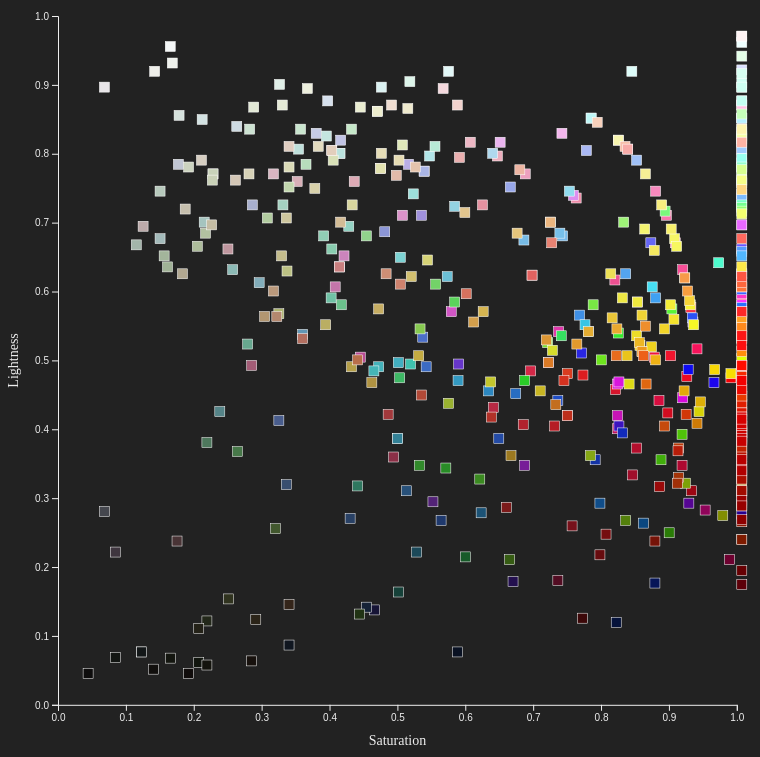
D3 v7 page, settled after 480 driven frames (8 s of simulated time); the page loaded 1 data file(s).


// ── script.js
const catName = {
  "art-history": "Art History",
  "contemporary-art": "Contemporary Art",
  "pop-culture": "Pop Culture",
};

async function loadData() {
  const rawData = await d3.csv("data.csv");
  // console.log(rawData);

  const data = rawData
    .map((x) => {
      let cmyk = x.color.split(",").map((c) => c.trim());
      let converted = cmykToRgb(
        cmyk[0] / 100,
        cmyk[1] / 100,
        cmyk[2] / 100,
        cmyk[3] / 100
      );

      const convertToHsl = RGBToHSL(converted.r, converted.g, converted.b);
      const finalColor = d3.hsl(convertToHsl);
      return {
        ...x,
        converted,
        finalColor,
        convertToHsl,
      };
    })
    .sort((a, b) => {
      return b.finalColor.h - a.finalColor.h;
    });

  console.log(data);
  const xAccessor = (d) => d.finalColor.s;
  const yAccessor = (d) => d.finalColor.l;

  const width = d3.min([window.innerWidth * 0.975, window.innerHeight * 0.975]);

  let dimensions = {
    width: width,
    height: width,
    margin: {
      top: 10,
      right: 20,
      bottom: 50,
      left: 50,
    },
  };

  dimensions.boundedWidth =
    dimensions.width - dimensions.margin.left - dimensions.margin.right;
  dimensions.boundedHeight =
    dimensions.height - dimensions.margin.top - dimensions.margin.bottom;

  const chart = d3
    .select("#chart")
    .append("svg")
    .attr("width", dimensions.width)
    .attr("height", dimensions.height);

  const bounds = chart
    .append("g")
    .style(
      "transform",
      `translate(${dimensions.margin.left}px, ${dimensions.margin.top}px)`
    );
  const xScale = d3
    .scaleLinear()
    .domain([0, 1])
    .range([0, dimensions.boundedWidth])
    .nice();
  const yScale = d3
    .scaleLinear()
    .domain([0, 1])
    .range([dimensions.boundedHeight, 0])
    .nice();

  const squares = bounds.selectAll("rect").data(data);

  squares
    .join("rect")
    .attr("transform", (d) => {
      if (!d.finalColor.s || !d.finalColor.l) return;
      return `translate(${xScale(xAccessor(d))} ${yScale(yAccessor(d))})`;
    })
    .attr("width", 10)
    .attr("height", 10)
    .attr("data-color", (d) => d.finalColor.l)
    .style("fill", (d) => d.finalColor)
    .style("stroke", "#fff")
    .style("stroke-width", 0.5)
    .attr("class", (d) => {
      return `square ${d.category}`;
    })
    .on("mouseover", function (event, d) {
      // bounds.selectAll(".square").style("opacity", 0.3);
      // d3.select(this).style("border-color", (d) => d.finalColor);
      return showTooltip(d, event);
    })
    .on("mouseleave", () => {
      // bounds.selectAll(".square").style("opacity", 1);
      return hideTooltip();
    });

  //Axis
  const xAxisGenerator = d3.axisBottom().scale(xScale);

  const xAxis = bounds
    .append("g")
    .call(xAxisGenerator)
    .style("transform", `translateY(${dimensions.boundedHeight}px)`);

  const xAxisLabel = xAxis
    .append("text")
    .attr("x", dimensions.boundedWidth / 2)
    .attr("y", dimensions.margin.bottom - 10)
    .attr("fill", "#eee")
    .style("font-family", "playfair display")
    .style("font-size", "1.4em")
    .html("Saturation");

  const yAxisGenerator = d3.axisLeft().scale(yScale).ticks(10);
  const yAxis = bounds.append("g").call(yAxisGenerator);

  const yAxisLabel = yAxis
    .append("text")
    .attr("x", -dimensions.boundedHeight / 2)
    .attr("y", -dimensions.margin.left + 10)
    .attr("fill", "#eee")
    .style("font-size", "1.4em")
    .text("Lightness")
    .style("font-family", "playfair display")
    .style("transform", "rotate(-90deg)")
    .style("text-anchor", "middle");

  // labels
  document.querySelectorAll(".label-wrapper div").forEach((label) => {
    label.addEventListener("mouseover", (e) => {
      let category = e.target.dataset.cat;

      bounds.selectAll(".square").style("opacity", 0.1);
      bounds.selectAll(`.${category}`).style("opacity", 1);
    });
    label.addEventListener("mouseleave", () => {
      bounds.selectAll(".square").style("opacity", 1);
    });
  });
}

const tooltip = d3.select(".tooltip");

function showTooltip(d, event) {
  const { clientX, clientY } = event;
  const { topic, name, color, page, category, convertToHsl } = d;
  tooltip
    .style("opacity", 1)
    .style("border-color", convertToHsl)
    .style("left", `${clientX - 100}px`)
    .style("top", `${clientY + 50}px`).html(`
    <div class="topic">${topic}</div>
    <div class="nameOfObject">${name}</div>
    <div class="cmyk"><b>CMYK:</b> ${color}</div>
    <div><b>Page Number:</b> ${page}</div>
    <div><b>Category:</b> ${catName[category]}</div>
    `);
}
let hideTooltip = () => tooltip.style("opacity", 0);

loadData();

const title = document.querySelector("h1 span");
const titleText = "Color Scheme";
titleText.split("").forEach((x, i) => {
  title.innerHTML += `<span style="color: ${generateColor()}">${x}</span>`;
});

function generateColor() {
  let colorSet = [
    "pink",
    "#b69034",
    "poppy",
    "#c6e8c9",
    "orange",
    "#c2c2c2",
    "coral",
    "teal",
    "#e9bd53",
    "#a091dd",
    "#db93c9",
    "#48def2",
    "#f3de61",
    "#7a5eee",
    "#ccc3ec",
    "#e26069",
    "#a0c1f7",
    "#c1d6ad",
  ];
  let colorAccess = Math.floor(Math.random() * colorSet.length);
  return colorSet[colorAccess];
}
// utilities
// https://www.w3schools.com/colors/colors_converter.asp
function cmykToRgb(c, m, y, k) {
  var r, g, b;
  r = 255 - Math.min(1, c * (1 - k) + k) * 255;
  g = 255 - Math.min(1, m * (1 - k) + k) * 255;
  b = 255 - Math.min(1, y * (1 - k) + k) * 255;
  return { r: Math.floor(r), g: Math.floor(g), b: Math.floor(b) };
}
//https://css-tricks.com/converting-color-spaces-in-javascript/
function RGBToHSL(r, g, b) {
  // Make r, g, and b fractions of 1
  r /= 255;
  g /= 255;
  b /= 255;

  // Find greatest and smallest channel values
  let cmin = Math.min(r, g, b),
    cmax = Math.max(r, g, b),
    delta = cmax - cmin,
    h = 0,
    s = 0,
    l = 0;
  // Calculate hue
  // No difference
  if (delta == 0) h = 0;
  // Red is max
  else if (cmax == r) h = ((g - b) / delta) % 6;
  // Green is max
  else if (cmax == g) h = (b - r) / delta + 2;
  // Blue is max
  else h = (r - g) / delta + 4;

  h = Math.round(h * 60);

  // Make negative hues positive behind 360°
  if (h < 0) h += 360;

  // Calculate lightness
  l = (cmax + cmin) / 2;

  // Calculate saturation
  s = delta == 0 ? 0 : delta / (1 - Math.abs(2 * l - 1));

  // Multiply l and s by 100
  s = +(s * 100).toFixed(1);
  l = +(l * 100).toFixed(1);

  return "hsl(" + h + "," + s + "%," + l + "%)";
}


### data: data.csv
?topic, name, color, page, category
The reds of the red caps in Renaissance …, A Boy in a Scarlet Cap, 16, 100, 100, 6, 14, art-history
The reds of the red caps in Renaissance …, A Young Man in a Red Cap, 30, 90, 84, 33, 14, art-history
The reds of the red caps in Renaissance …, An Old Man and His Grandson, 24, 100, 100, 20, 14, art-history
The reds of the red caps in Renaissance …, Portrait of a Young Man, 12, 100, 100, 3, 14, art-history
The reds of the red caps in Renaissance …, Portrait of a Youth, 20, 100, 100, 12, 14, art-history
The reds of the red caps in Renaissance …, Portrait of a Man in a Red Cap, 30, 89, 95, 34, 14, art-history
The reds of the red caps in Renaissance …, Portrait of a Young Man, 24, 76, 96, 15, 14, art-history
The reds of the red caps in Renaissance …, Portrait of a Young Man, Bust Length, in…, 30, 92, 90, 34, 14, art-history
The reds of the red caps in Renaissance …, Portrait of a Woman with Red Cap, 0, 95, 100, 0, 14, art-history
The reds of the red caps in Renaissance …, Portrait of Dr.Johannes Cuspinian, 14, 84, 71, 3, 14, art-history
The reds of the red caps in Renaissance …, Portrait of a Young Man, 18, 86, 100, 7, 14, art-history
The reds of the red caps in Renaissance …, Self Portrait, 7, 97, 100, 0, 14, art-history
The reds of the red caps in Renaissance …, Portrait of a Young Man, 30, 85, 85, 30, 14, art-history
The reds of the red caps in Renaissance …, Portrait of a Young Man in a Red Cap, 7, 91, 100, 7, 14, art-history
The reds of the red caps in Renaissance …, Portrait of Tommaso lnghirami, 19, 88, 82, 8, 14, art-history
The reds of the red caps in Renaissance …, Young Man in a Red Cap, 26, 74, 72, 14, 14, art-history
The reds of the red caps in Renaissance …, The Duke and Duchess of Urbino, 20, 87, 96, 10, 14, art-history
The reds of the red caps in Renaissance …, Portrait of Francesco Sforza, 19, 91, 100, 9, 14, art-history
The reds of the red caps in Renaissance …, Portrait of a Man in a Red Cap, 38, 91, 90, 62, 14, art-history
The reds of the red caps in Renaissance …, Portrait of an Unknown Man with Red Bere…, 31, 92, 90, 41, 14, art-history
The blush of Madame de Pompadour's cheek…, Portrait of Madame de Pompadour, 11, 27, 33, 0, 20, art-history
The blush of Madame de Pompadour's cheek…, Portrait of Madame de Pompadour with a F…, 25, 41, 38, 0, 20, art-history
The blush of Madame de Pompadour's cheek…, Portrait de Jeanne-Antoinette, Madame Po…, 5, 17, 19, 0, 20, art-history
The blush of Madame de Pompadour's cheek…, Madame de Pompadour as Diane the Huntres…, 16, 55, 63, 0, 20, art-history
The blush of Madame de Pompadour's cheek…, Jeanne-Antoinette Poisson,Marquise de Po…, 11, 31, 27, 0, 20, art-history
The blush of Madame de Pompadour's cheek…, Madame de Pompadour, 19, 44, 54, 0, 20, art-history
The blush of Madame de Pompadour's cheek…, Madame de Pompadour at Her Dressing Tabl…, 27, 45, 55, 3, 20, art-history
The blush of Madame de Pompadour's cheek…, Madame de Pompadour at Her Tambour Frame, 23, 54, 33, 0, 20, art-history
The blush of Madame de Pompadour's cheek…, Marquise de Pompadour, 7, 29, 36, 0, 20, art-history
The blush of Madame de Pompadour's cheek…, Presumed Portrait of Madame de Pompadour, 8, 31, 31, 0, 20, art-history
The blush of Madame de Pompadour's cheek…, Portrait of Jeanne-Antoinette Poisson, M…, 3, 33, 34, 0, 20, art-history
The blush of Madame de Pompadour's cheek…, Portrait of Madame de Pompadour as Diana, 19, 49, 57, 0, 20, art-history
The blush of Madame de Pompadour's cheek…, The Marquise de Pompadour, 23, 68, 76, 9, 20, art-history
The blush of Madame de Pompadour's cheek…, Portrait of the Marquise de Pompadour, 26, 33, 33, 0, 20, art-history
The blush of Madame de Pompadour's cheek…, A Portrait of the Marquise de Pompadour, 24, 55, 69, 5, 20, art-history
The blush of Madame de Pompadour's cheek…, Portrait of the Marquise de Pompadour, 21, 50, 50, 0, 20, art-history
The dresses worn by Velazquez's infantas, Infanta Margarita Teresa in a Blue Dress…, 80, 60, 40, 20, 30, art-history
The dresses worn by Velazquez's infantas, Infanta Margarita Teresa in a Pink Dress…, 11, 61, 62, 0, 30, art-history
The dresses worn by Velazquez's infantas, Portrait of the lnfanta Maria Theresa of…, 19, 14, 11, 0, 30, art-history
The dresses worn by Velazquez's infantas, Maria Teresa, Infanta of Spain, 1651-54, 34, 63, 100, 25, 30, art-history
The dresses worn by Velazquez's infantas, La infanta Margarita, 1653, 20, 55, 87, 4, 30, art-history
The dresses worn by Velazquez's infantas, La infanta Margarita, 1656, 32, 26, 39, 0, 30, art-history
The dresses worn by Velazquez's infantas, La infanta Maria Teresa, 1648, 23, 26, 36, 0, 30, art-history
The dresses worn by Velazquez's infantas, Las Meninas, 1656, 15, 18, 33, 0, 30, art-history
Frans Hals's ruff collars, Anna van der Aar, 1626, 30, 34, 43, 0, 34, art-history
Frans Hals's ruff collars, Portrait of an Elderly Man, Heer Bodolph…, 12, 6, 9, 0, 34, art-history
Frans Hals's ruff collars, Portrait of an Old Woman, 1633, 6, 5, 7, 0, 34, art-history
Frans Hals's ruff collars, Portrait of a Couple, 1622, 20, 17, 25, 0, 34, art-history
Frans Hals's ruff collars, Portrait of a Gentleman, Aged 37, 1637, 15, 12, 28, 0, 34, art-history
Frans Hals's ruff collars, Portrait of a Lady, Aged 36, 1637, 8, 7, 18, 0, 34, art-history
Frans Hals's ruff collars, Portrait of a Lady, 1627, 16, 11, 13, 0, 34, art-history
Frans Hals's ruff collars, Portrait of a Man in His Thirties, 1633, 7, 7, 19, 0, 34, art-history
Frans Hals's ruff collars, Portrait of a Woman (Marie Larp?), 1635-…, 36, 29, 33, 0, 34, art-history
Frans Hals's ruff collars, Portrait of a Woman in a White Ruff, 164…, 36, 29, 39, 0, 34, art-history
Frans Hals's ruff collars, Portrait of a Woman, 1635, 10, 8, 16, 0, 34, art-history
Frans Hals's ruff collars, Portrait of a Woman, Probably Aeltje Dir…, 21, 17, 27, 0, 34, art-history
Frans Hals's ruff collars, Portrait of an Elderly Lady, 1633, 8, 7, 19, 0, 34, art-history
Frans Hals's ruff collars, Portrait of an Elderly Man, 1627-30, 21, 18, 28, 0, 34, art-history
… [head cut at 6 KiB]